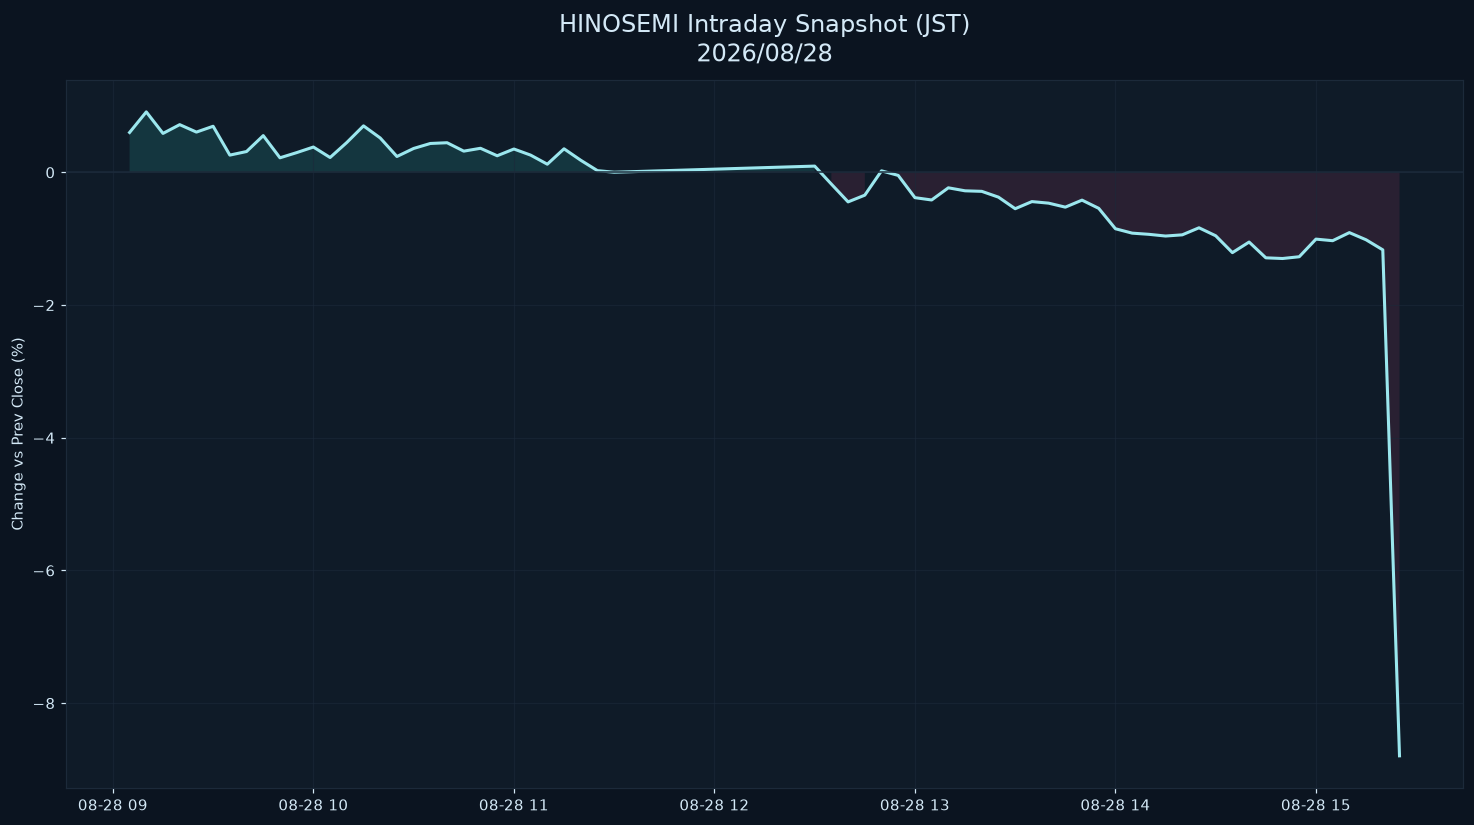

The file beside this chart, header and first rows:
datetime_jst, pct
2026-08-28 09:05:00+09:00, 0.6011
2026-08-28 09:10:00+09:00, 0.9115
2026-08-28 09:15:00+09:00, 0.587
2026-08-28 09:20:00+09:00, 0.7191
2026-08-28 09:25:00+09:00, 0.607
2026-08-28 09:30:00+09:00, 0.6949
2026-08-28 09:35:00+09:00, 0.2602
2026-08-28 09:40:00+09:00, 0.314
2026-08-28 09:45:00+09:00, 0.5538
2026-08-28 09:50:00+09:00, 0.2194
2026-08-28 09:55:00+09:00, 0.2976
2026-08-28 10:00:00+09:00, 0.3817
2026-08-28 10:05:00+09:00, 0.2239
2026-08-28 10:10:00+09:00, 0.4502
2026-08-28 10:15:00+09:00, 0.701
2026-08-28 10:20:00+09:00, 0.5182
2026-08-28 10:25:00+09:00, 0.2392
2026-08-28 10:30:00+09:00, 0.3603
2026-08-28 10:35:00+09:00, 0.4354
2026-08-28 10:40:00+09:00, 0.4467
2026-08-28 10:45:00+09:00, 0.3198
2026-08-28 10:50:00+09:00, 0.3629
2026-08-28 10:55:00+09:00, 0.2504
2026-08-28 11:00:00+09:00, 0.352
2026-08-28 11:05:00+09:00, 0.2601
2026-08-28 11:10:00+09:00, 0.123
2026-08-28 11:15:00+09:00, 0.3552
2026-08-28 11:20:00+09:00, 0.1825
2026-08-28 11:25:00+09:00, 0.02587
2026-08-28 11:30:00+09:00, 0.002184
2026-08-28 12:30:00+09:00, 0.09438
2026-08-28 12:35:00+09:00, -0.1771
2026-08-28 12:40:00+09:00, -0.4451
2026-08-28 12:45:00+09:00, -0.3437
2026-08-28 12:50:00+09:00, 0.02308
2026-08-28 12:55:00+09:00, -0.04577
2026-08-28 13:00:00+09:00, -0.3813
2026-08-28 13:05:00+09:00, -0.4164
2026-08-28 13:10:00+09:00, -0.2329
2026-08-28 13:15:00+09:00, -0.2781
2026-08-28 13:20:00+09:00, -0.2861
2026-08-28 13:25:00+09:00, -0.3738
2026-08-28 13:30:00+09:00, -0.5479
2026-08-28 13:35:00+09:00, -0.4406
2026-08-28 13:40:00+09:00, -0.464
2026-08-28 13:45:00+09:00, -0.5244
2026-08-28 13:50:00+09:00, -0.4186
2026-08-28 13:55:00+09:00, -0.5425
2026-08-28 14:00:00+09:00, -0.8499
2026-08-28 14:05:00+09:00, -0.9162
2026-08-28 14:10:00+09:00, -0.9339
2026-08-28 14:15:00+09:00, -0.9598
2026-08-28 14:20:00+09:00, -0.9417
2026-08-28 14:25:00+09:00, -0.8354
2026-08-28 14:30:00+09:00, -0.9558
2026-08-28 14:35:00+09:00, -1.21
2026-08-28 14:40:00+09:00, -1.05
2026-08-28 14:45:00+09:00, -1.288
2026-08-28 14:50:00+09:00, -1.298
2026-08-28 14:55:00+09:00, -1.272
... 6 more rows
